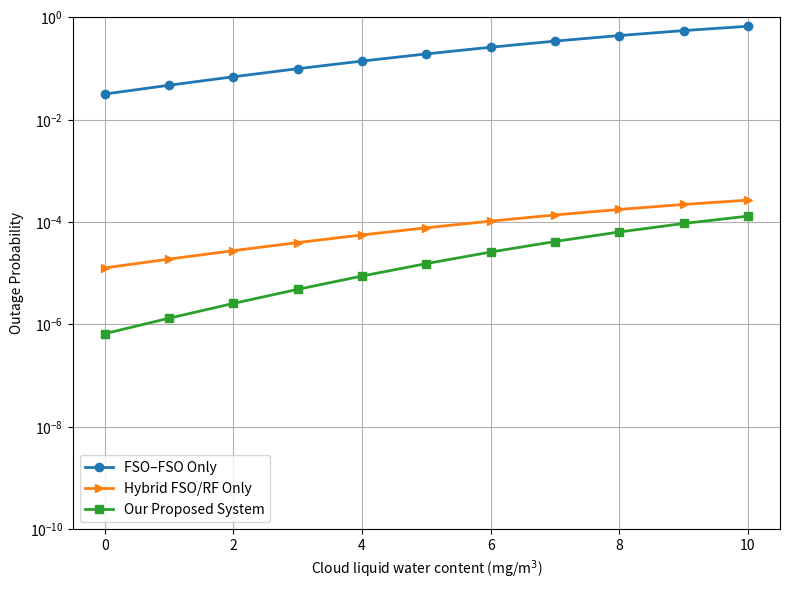

This chart was generated by the following Python code: (Note: this script raises an exception after producing the figure.)
import numpy as np
import matplotlib.pyplot as plt
import pandas as pd
from scipy.special import kv, gamma as GammaFunc

# ===============================
# 1. 参数设置
# ===============================
CLWC = np.arange(0, 11, 1)   # ★ 每 1 mg/m^3 一个结果
gamma_th = 0.5   # -3 dB

alpha_fso = 3.2
beta_fso  = 2.1

a1, b1 = 2.5, 1.8
a2, b2 = 3.0, 2.2

gamma_rf_bar = 25
m_rf = 2

# 云衰减参数（增强版）
k_cloud = 0.20   # 云衰减系数
L_cloud = 1      # km

# ===============================
# 2. Gamma–Gamma CDF（云衰减进阈值）
# ===============================
def GG_CDF(gamma_th_eff, gamma_bar, alpha, beta):

    upper = alpha * beta * np.sqrt(gamma_th_eff / gamma_bar)
    eps = 1e-12
    t = np.linspace(eps, upper, 2000)

    y = t**(alpha - 1) * kv(alpha - beta, 2 * np.sqrt(t))
    y = np.nan_to_num(y)

    integral = np.trapz(y, t)
    return integral / (GammaFunc(alpha) * GammaFunc(beta))

# ===============================
# 3. 中断概率计算
# ===============================
Pout_FSO = []
Pout_Hybrid = []
Pout_Proposed = []

for clwc in CLWC:

    # 云衰减（指数模型）
    h_fc = np.exp(-k_cloud * clwc * L_cloud)

    # 等效提高 SNR 阈值
    gamma_th_eff = gamma_th / (h_fc**2)

    # -------- FSO–FSO --------
    gamma_bar_fso = 20
    P_fso = GG_CDF(gamma_th_eff, gamma_bar_fso,
                   alpha_fso, beta_fso)

    # -------- RF --------
    P_rf = (gamma_th / gamma_rf_bar)**m_rf

    # -------- Hybrid --------
    P_hybrid = P_fso * P_rf

    # -------- UAV-FSO --------
    alpha_eq = min(a1, a2)
    beta_eq  = min(b1, b2)
    gamma_bar_uav = 15

    gamma_th_uav = gamma_th / (h_fc**2)
    P_uav = GG_CDF(gamma_th_uav, gamma_bar_uav,
                   alpha_eq, beta_eq)

    # -------- Proposed --------
    P_prop = P_fso * P_uav * P_rf

    Pout_FSO.append(P_fso)
    Pout_Hybrid.append(P_hybrid)
    Pout_Proposed.append(P_prop)

Pout_FSO = np.array(Pout_FSO)
Pout_Hybrid = np.array(Pout_Hybrid)
Pout_Proposed = np.array(Pout_Proposed)

# ===============================
# 4. 绘图
# ===============================
plt.figure(figsize=(8, 6))

plt.semilogy(CLWC, Pout_FSO, 'o-', lw=2, label='FSO–FSO Only')
plt.semilogy(CLWC, Pout_Hybrid, '>-', lw=2, label='Hybrid FSO/RF Only')
plt.semilogy(CLWC, Pout_Proposed, 's-', lw=2, label='Our Proposed System')

plt.xlabel('Cloud liquid water content (mg/m$^3$)')
plt.ylabel('Outage Probability')
plt.grid(True, which='both')
plt.legend()
plt.ylim([1e-10, 1])

plt.tight_layout()
plt.show()

# ===============================
# 5. 导出 Excel 表格
# ===============================
data = {
    'CLWC (mg/m^3)': CLWC,
    'Outage_FSO_FSO': Pout_FSO,
    'Outage_Hybrid_FSO_RF': Pout_Hybrid,
    'Outage_Proposed_System': Pout_Proposed
}

df = pd.DataFrame(data)
excel_filename = 'Outage_vs_CLWC.xlsx'
df.to_excel(excel_filename, index=False)

print(f'✅ Outage data saved to {excel_filename}')
